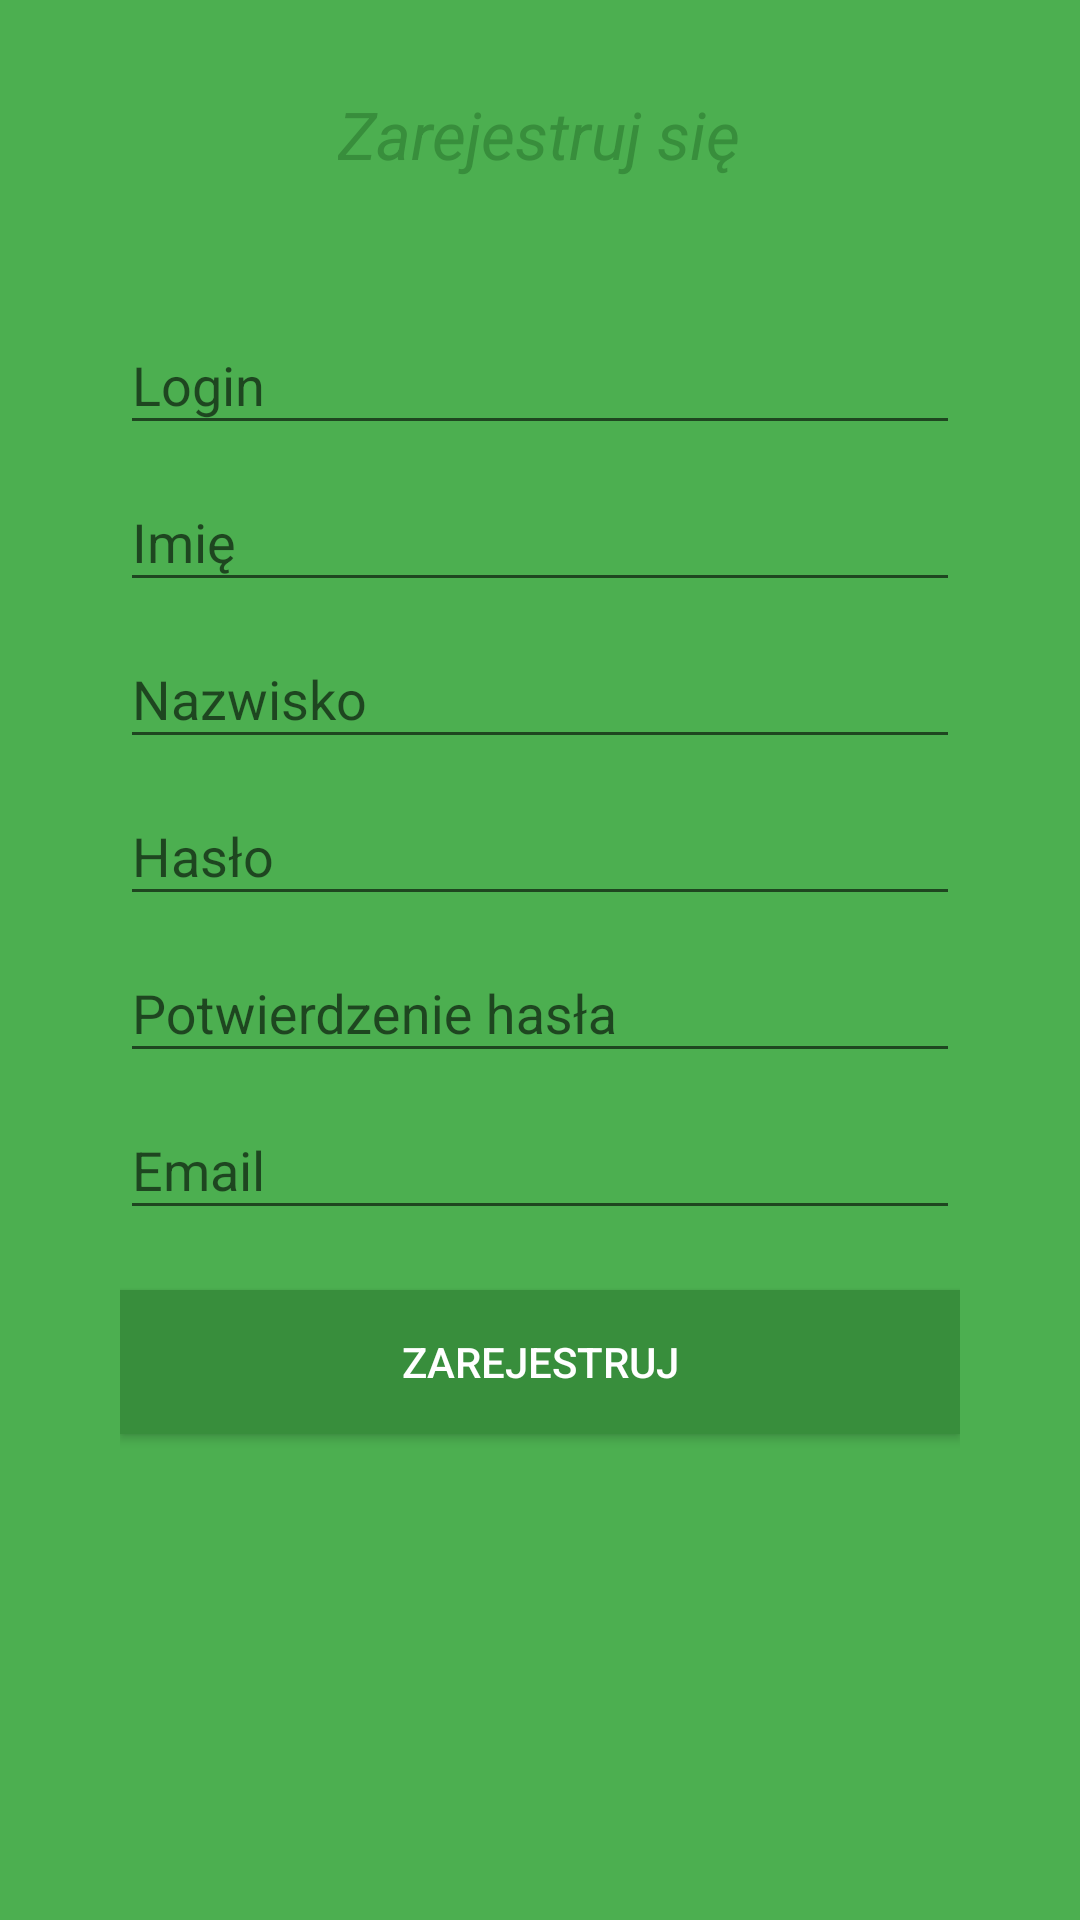

This screen was rendered from an Android layout file. Write that file and the resources it references.
<!-- AndroidManifest.xml: activity theme LoginTheme -->
<!-- res/layout/activity_register.xml -->
<ScrollView
    xmlns:android="http://schemas.android.com/apk/res/android"
    android:layout_width="match_parent"
    android:layout_height="match_parent"
    android:background="?attr/colorPrimary"
    xmlns:tools="http://schemas.android.com/tools"
    tools:context=".controllers.views_controllers.Register">
    <RelativeLayout xmlns:android="http://schemas.android.com/apk/res/android"
        android:layout_width="match_parent"
        android:layout_height="match_parent"
        android:background="?attr/colorPrimary">

        <TextView
            android:layout_width="wrap_content"
            android:layout_height="wrap_content"
            android:textAppearance="?android:attr/textAppearanceLarge"
            android:text="Zarejestruj się"
            android:id="@+id/titleText"
            android:layout_alignParentTop="true"
            android:layout_centerHorizontal="true"
            android:layout_marginTop="30dp"
            android:textColor="?attr/colorPrimaryDark"
            android:textStyle="italic"/>


        <LinearLayout
            android:layout_width="fill_parent"
            android:layout_height="match_parent"
            android:layout_marginTop="?attr/actionBarSize"
            android:orientation="vertical"
            android:paddingLeft="40dp"
            android:paddingRight="40dp"
            android:paddingTop="40dp">

            <android.support.design.widget.TextInputLayout
                android:id="@+id/input_layout_login"
                android:layout_width="match_parent"
                android:layout_height="wrap_content">

                <EditText
                    android:id="@+id/login_input"
                    android:layout_width="match_parent"
                    android:layout_height="wrap_content"
                    android:inputType="text"
                    android:hint="Login"
                    android:textColorHint="#000000"
                    android:textColor="#000000"/>
            </android.support.design.widget.TextInputLayout>

            <android.support.design.widget.TextInputLayout
                android:id="@+id/input_layout_name"
                android:layout_width="match_parent"
                android:layout_height="wrap_content">

                <EditText
                    android:id="@+id/name_input"
                    android:layout_width="match_parent"
                    android:layout_height="wrap_content"
                    android:inputType="textPersonName"
                    android:hint="Imię"
                    android:textColorHint="#000000"
                    android:textColor="#000000"/>
            </android.support.design.widget.TextInputLayout>

            <android.support.design.widget.TextInputLayout
                android:id="@+id/input_layout_surname"
                android:layout_width="match_parent"
                android:layout_height="wrap_content">

                <EditText
                    android:id="@+id/surname_input"
                    android:layout_width="match_parent"
                    android:layout_height="wrap_content"
                    android:inputType="textPersonName"
                    android:hint="Nazwisko"
                    android:textColorHint="#000000"
                    android:textColor="#000000"/>
            </android.support.design.widget.TextInputLayout>

            <android.support.design.widget.TextInputLayout
                android:id="@+id/input_layout_password"
                android:layout_width="match_parent"
                android:layout_height="wrap_content">

                <EditText
                    android:id="@+id/password_input"
                    android:layout_width="match_parent"
                    android:layout_height="wrap_content"
                    android:inputType="textPassword"
                    android:hint="Hasło"
                    android:textColorHint="#000000"
                    android:textColor="#000000"/>
            </android.support.design.widget.TextInputLayout>

            <android.support.design.widget.TextInputLayout
                android:id="@+id/input_layout_password_confirmation"
                android:layout_width="match_parent"
                android:layout_height="wrap_content">

                <EditText
                    android:id="@+id/password_confirmation_input"
                    android:layout_width="match_parent"
                    android:layout_height="wrap_content"
                    android:inputType="textPassword"
                    android:hint="Potwierdzenie hasła"
                    android:textColorHint="#000000"
                    android:textColor="#000000"/>
            </android.support.design.widget.TextInputLayout>

            <android.support.design.widget.TextInputLayout
                android:id="@+id/input_layout_email"
                android:layout_width="match_parent"
                android:layout_height="wrap_content">

                <EditText
                    android:id="@+id/email_input"
                    android:layout_width="match_parent"
                    android:layout_height="wrap_content"
                    android:inputType="textEmailAddress"
                    android:hint="Email"
                    android:textColorHint="#000000"
                    android:textColor="#000000"/>
            </android.support.design.widget.TextInputLayout>

            <Button android:id="@+id/btn_signup"
                android:layout_width="fill_parent"
                android:layout_height="wrap_content"
                android:text="Zarejestruj"
                android:background="?attr/colorPrimaryDark"
                android:layout_marginTop="20dp"
                android:textColor="@android:color/white"
                android:onClick="register"
                android:layout_marginBottom="20dp"/>

        </LinearLayout>




    </RelativeLayout>
</ScrollView>
<!-- resources referenced by this layout -->
<resources>
  <style name="LoginTheme" parent="Theme.AppCompat.Light.NoActionBar">
          <item name="colorPrimary">#4CAF50</item>
          <item name="colorPrimaryDark">#388E3C</item>
          <item name="colorAccent">#1b5e20</item>
          <item name="android:textColor">#ffffffff</item>
      </style>
</resources>
